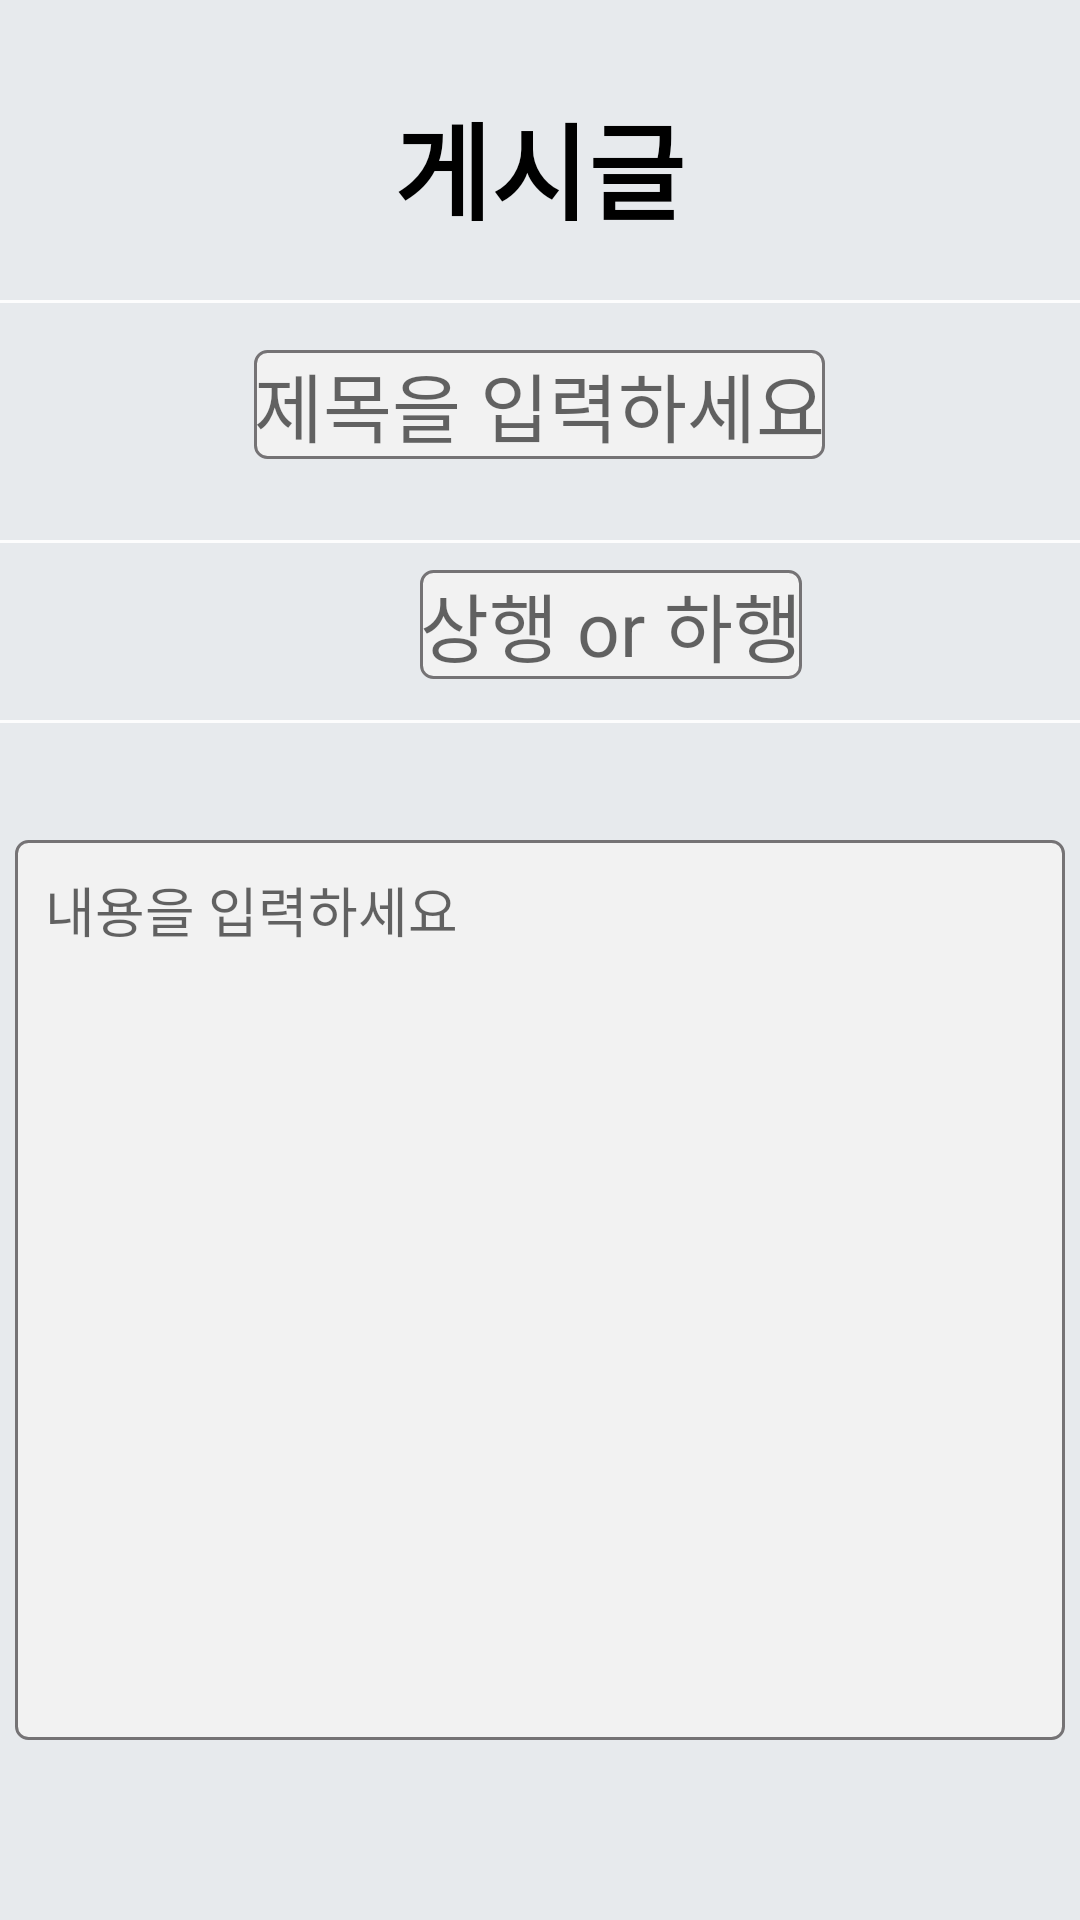

Android layout source for this screen:
<!-- AndroidManifest.xml: application theme AppTheme -->
<!-- res/layout/activity_live_input.xml -->
<?xml version="1.0" encoding="utf-8"?>
<RelativeLayout xmlns:android="http://schemas.android.com/apk/res/android"
    xmlns:app="http://schemas.android.com/apk/res-auto"
    xmlns:tools="http://schemas.android.com/tools"
    android:layout_width="match_parent"
    android:layout_height="match_parent"
    tools:context=".Nav.Live.LiveInput"
    android:background="@color/colorGray">
    <TextView
        android:id="@+id/live_line"
        android:layout_width="wrap_content"
        android:layout_height="wrap_content"
        android:layout_alignParentTop="true"
        android:layout_marginTop="30dp"
        android:layout_centerHorizontal="true"
        android:textStyle="bold"
        android:text="게시글"
        android:textColor="#000"
        android:textSize="35dp" />

    <LinearLayout
        android:layout_width="match_parent"
        android:layout_height="1dp"
        android:layout_alignParentTop="true"
        android:layout_marginTop="100dp"
        android:background="#FDFDFD" />
    <RelativeLayout
        android:layout_width="match_parent"
        android:layout_height="70dp"
        android:layout_alignParentTop="true"
        android:gravity="center"
        android:layout_marginTop="100dp">
        <EditText
            android:id="@+id/live_title"
            android:layout_width="wrap_content"
            android:layout_height="wrap_content"
            android:hint="제목을 입력하세요"
            android:background="@drawable/edittext"
            android:textSize="25dp"/>
    </RelativeLayout>
    <LinearLayout
        android:layout_width="match_parent"
        android:layout_height="1dp"
        android:layout_alignParentTop="true"
        android:layout_marginTop="180dp"
        android:background="#FDFDFD" />

    <EditText
        android:id="@+id/live_dir"
        android:layout_width="wrap_content"
        android:layout_height="wrap_content"
        android:layout_alignParentLeft="true"
        android:layout_alignParentTop="true"
        android:layout_marginLeft="140dp"
        android:layout_marginTop="190dp"
        android:background="@drawable/edittext"
        android:hint="상행 or 하행"
        android:textSize="25dp" />

    <LinearLayout
        android:layout_width="match_parent"
        android:layout_height="1dp"
        android:layout_alignParentTop="true"
        android:layout_marginTop="240dp"
        android:background="#FDFDFD" />
    <ScrollView
        android:layout_alignParentTop="true"
        android:layout_marginTop="240dp"
        android:layout_width="fill_parent"
        android:layout_height="380dp">
        <RelativeLayout
            android:layout_width="fill_parent"
            android:gravity="center"
            android:layout_height="380dp">
            <EditText
                android:paddingTop="10dp"
                android:paddingLeft="10dp"
                android:id="@+id/live_data"
                android:layout_width="350dp"
                android:layout_height="300dp"
                android:hint="내용을 입력하세요"
                android:background="@drawable/edittext"
                android:gravity="start"/>
        </RelativeLayout>
    </ScrollView>

    <Button
        android:id="@+id/live_line_add"
        android:layout_width="50dp"
        android:layout_height="50dp"
        android:layout_alignParentStart="true"
        android:layout_alignParentTop="true"
        android:layout_marginStart="175dp"
        android:layout_marginTop="580dp"
        android:onClick="OnClick"
        android:background="@drawable/send2"/>


</RelativeLayout>
<!-- resources referenced by this layout -->
<resources>
  <color name="colorGray">#E7EAED</color>
  <!-- drawable edittext (drawable) -->
  <?xml version="1.0" encoding="utf-8"?>
  <selector xmlns:android="http://schemas.android.com/apk/res/android">
      
      <item android:state_focused="true">
          <shape xmlns:android="http://schemas.android.com/apk/res/android" android:shape="rectangle">
              <stroke
                  android:width="1dp"
                  android:color="#5555FF" />
              <corners android:radius="4dp"/>
              <solid
                  android:color="#FFFFFF" />
          </shape>
      </item>
      
      <item android:state_focused="false">
          <shape xmlns:android="http://schemas.android.com/apk/res/android" android:shape="rectangle">
              <stroke
                  android:width="1dp"
                  android:color="#757375" />
              <corners android:radius="4dp"/>
              <solid
                  android:color="#F2F2F2" />
          </shape>
      </item>
  </selector>
     
  <style name="AppTheme" parent="Theme.AppCompat.Light.NoActionBar">
          <item name="windowNoTitle">true</item>
          
          <item name="colorPrimary">@color/colorPrimary</item>
          <item name="colorPrimaryDark">#C8DEE8</item>
          <item name="colorAccent">@color/colorAccent</item>
      </style>
  <color name="colorPrimary">#6200EE</color>
  <color name="colorAccent">#03DAC5</color>
</resources>
